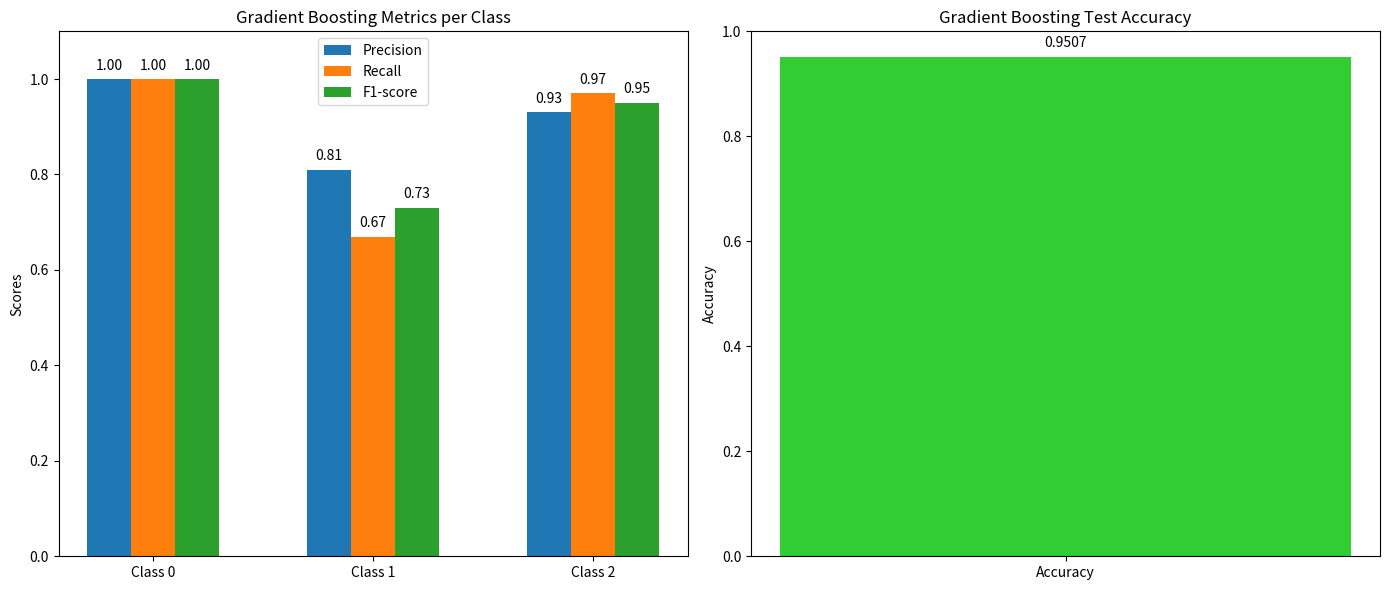

The matplotlib source for this figure:
import matplotlib.pyplot as plt
import numpy as np

# Metrics from your screenshot
accuracy = 0.9507
precision = [1.00, 0.81, 0.93]
recall    = [1.00, 0.67, 0.97]
f1_score  = [1.00, 0.73, 0.95]
classes   = ['Class 0', 'Class 1', 'Class 2']

x = np.arange(len(classes))
width = 0.2

fig, axes = plt.subplots(1, 2, figsize=(14, 6))

# Classification metrics per class
axes[0].bar(x - width, precision, width, label='Precision')
axes[0].bar(x, recall, width, label='Recall')
axes[0].bar(x + width, f1_score, width, label='F1-score')

axes[0].set_xticks(x)
axes[0].set_xticklabels(classes)
axes[0].set_ylabel('Scores')
axes[0].set_title('Gradient Boosting Metrics per Class')
axes[0].set_ylim([0, 1.1])
axes[0].legend()
for i in range(len(classes)):
    axes[0].text(x[i] - width, precision[i] + 0.02, f"{precision[i]:.2f}", ha='center')
    axes[0].text(x[i], recall[i] + 0.02, f"{recall[i]:.2f}", ha='center')
    axes[0].text(x[i] + width, f1_score[i] + 0.02, f"{f1_score[i]:.2f}", ha='center')

axes[1].bar(['Accuracy'], [accuracy], color='limegreen')
axes[1].set_ylim([0, 1])
axes[1].set_title('Gradient Boosting Test Accuracy')
axes[1].set_ylabel('Accuracy')
axes[1].text(0, accuracy + 0.02, f"{accuracy:.4f}", ha='center')

plt.tight_layout()
plt.show()
